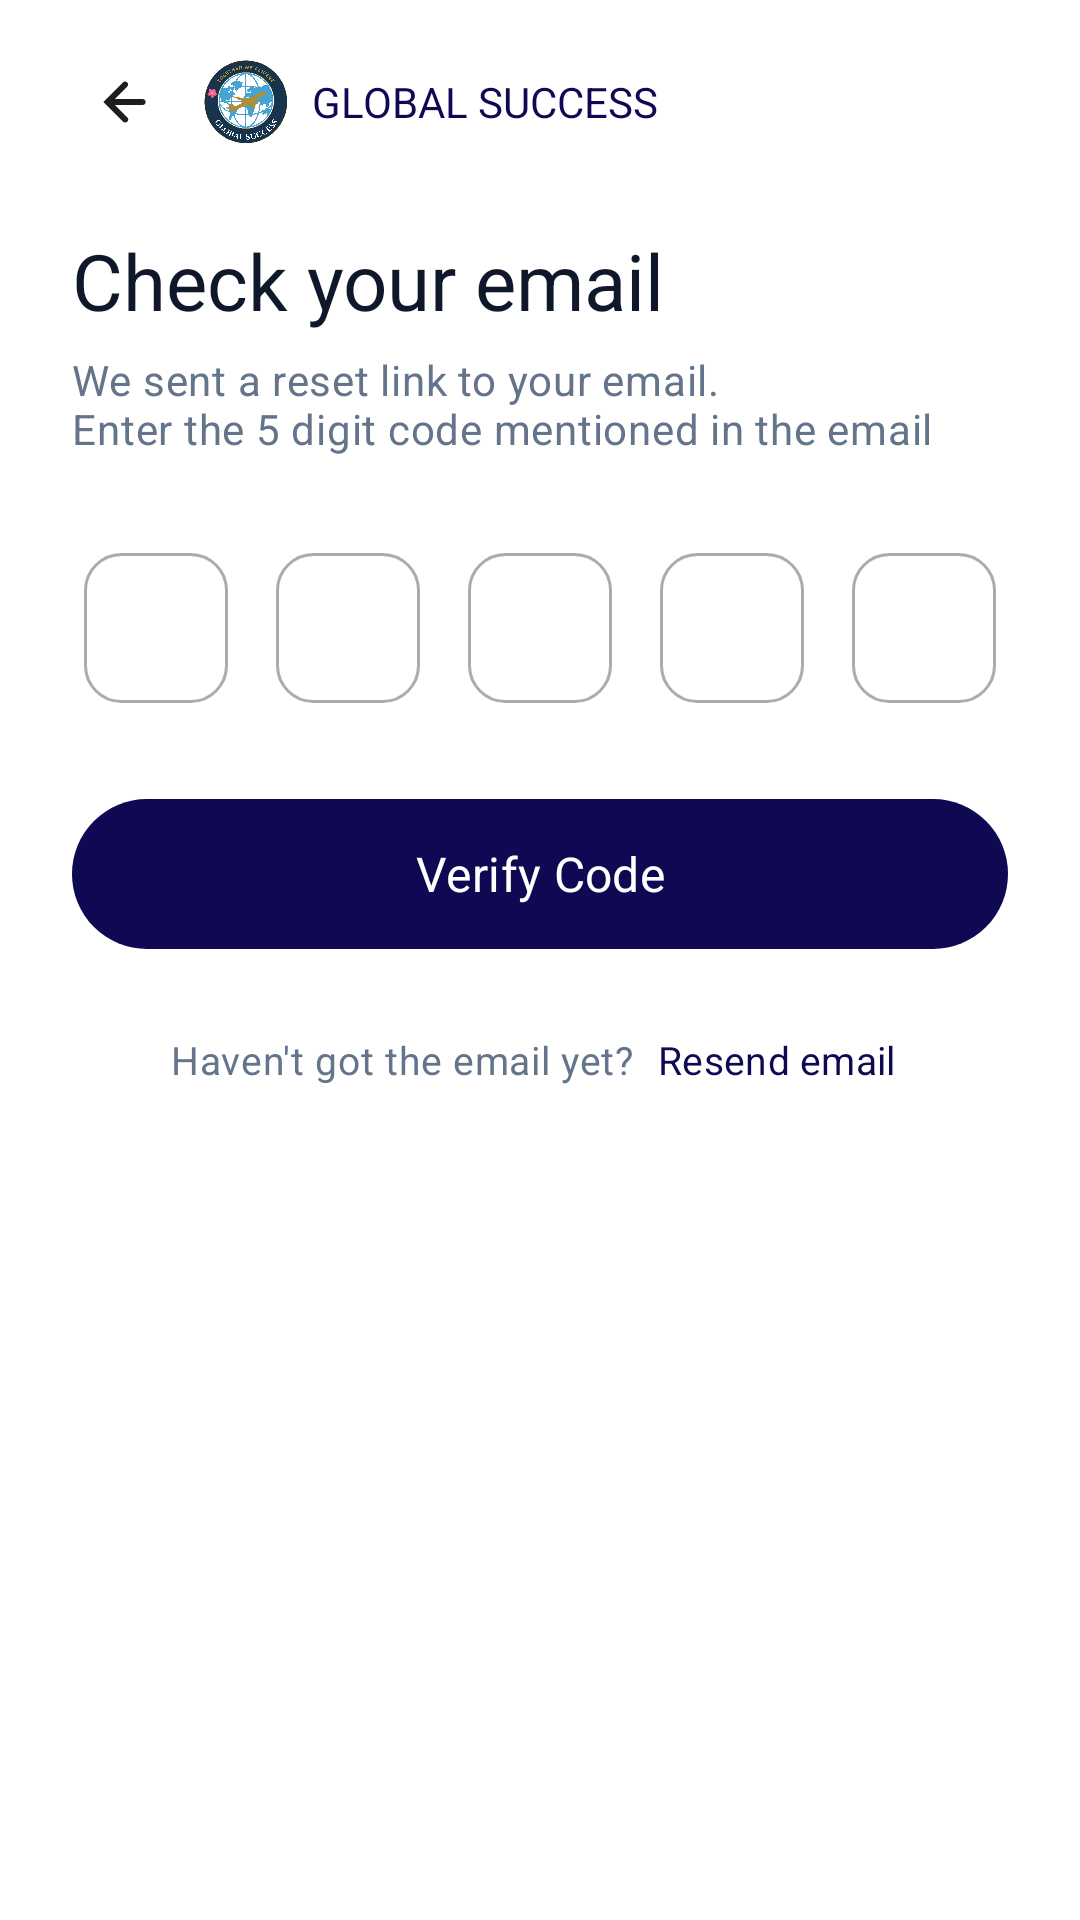

Layout XML and referenced resources for this Android screen:
<!-- AndroidManifest.xml: application theme Theme.MyApplication -->
<!-- res/layout/activity_verify_code.xml -->
<?xml version="1.0" encoding="utf-8"?>
<ScrollView xmlns:android="http://schemas.android.com/apk/res/android"
    xmlns:app="http://schemas.android.com/apk/res-auto"
    xmlns:tools="http://schemas.android.com/tools"
    android:id="@+id/main"
    android:layout_width="match_parent"
    android:layout_height="match_parent"
    android:fillViewport="true"
    android:clipToPadding="false"
    android:background="@color/color_surface"
    tools:context=".VerifyCodeActivity">

    <LinearLayout
        android:layout_width="match_parent"
        android:layout_height="wrap_content"
        android:orientation="vertical"
        android:paddingStart="24dp"
        android:paddingEnd="24dp"
        android:paddingTop="16dp"
        android:paddingBottom="24dp">

        
        <LinearLayout
            android:layout_width="match_parent"
            android:layout_height="wrap_content"
            android:orientation="horizontal"
            android:gravity="center_vertical"
            android:layout_marginBottom="24dp">

            <ImageButton
                android:id="@+id/btn_back"
                android:layout_width="36dp"
                android:layout_height="36dp"
                android:background="?attr/selectableItemBackgroundBorderless"
                android:padding="6dp"
                android:src="@drawable/ic_arrow_back"
                android:contentDescription="@string/back_button_desc" />

            <ImageView
                android:layout_width="28dp"
                android:layout_height="28dp"
                android:layout_marginStart="8dp"
                android:adjustViewBounds="true"
                android:scaleType="fitCenter"
                android:src="@drawable/logo"
                android:contentDescription="@string/app_logo_desc" />

            <TextView
                android:layout_width="wrap_content"
                android:layout_height="wrap_content"
                android:layout_marginStart="8dp"
                android:text="@string/brand_name"
                android:textColor="@color/color_primary"
                android:textSize="14sp"
                android:textAppearance="@style/TextAppearance.App.Headline" />
        </LinearLayout>

        
        <TextView
            android:id="@+id/tv_verify_title"
            android:layout_width="match_parent"
            android:layout_height="wrap_content"
            android:text="@string/verify_email_title"
            android:textColor="@color/color_text_primary"
            android:textSize="26sp"
            android:textAppearance="@style/TextAppearance.App.Headline" />

        
        <TextView
            android:id="@+id/tv_verify_message"
            android:layout_width="match_parent"
            android:layout_height="wrap_content"
            android:layout_marginTop="6dp"
            android:layout_marginBottom="32dp"
            android:text="@string/verify_email_message_generic"
            android:textColor="@color/color_text_hint"
            android:textSize="14sp"
            android:textAppearance="@style/TextAppearance.App.Body" />

        
        <LinearLayout
            android:layout_width="match_parent"
            android:layout_height="wrap_content"
            android:orientation="horizontal"
            android:gravity="center"
            android:layout_marginBottom="32dp">

            <EditText
                android:id="@+id/et_code_1"
                android:layout_width="48dp"
                android:layout_height="50dp"
                android:layout_marginEnd="8dp"
                android:background="@drawable/bg_input_field"
                android:gravity="center"
                android:inputType="number"
                android:maxLength="1"
                android:singleLine="true"
                android:textColor="@color/color_text_primary"
                android:textSize="18sp"
                android:textAppearance="@style/TextAppearance.App.Body"
                android:autofillHints="" />

            <EditText
                android:id="@+id/et_code_2"
                android:layout_width="48dp"
                android:layout_height="50dp"
                android:layout_marginStart="8dp"
                android:layout_marginEnd="8dp"
                android:background="@drawable/bg_input_field"
                android:gravity="center"
                android:inputType="number"
                android:maxLength="1"
                android:singleLine="true"
                android:textColor="@color/color_text_primary"
                android:textSize="18sp"
                android:textAppearance="@style/TextAppearance.App.Body"
                android:autofillHints="" />

            <EditText
                android:id="@+id/et_code_3"
                android:layout_width="48dp"
                android:layout_height="50dp"
                android:layout_marginStart="8dp"
                android:layout_marginEnd="8dp"
                android:background="@drawable/bg_input_field"
                android:gravity="center"
                android:inputType="number"
                android:maxLength="1"
                android:singleLine="true"
                android:textColor="@color/color_text_primary"
                android:textSize="18sp"
                android:textAppearance="@style/TextAppearance.App.Body"
                android:autofillHints="" />

            <EditText
                android:id="@+id/et_code_4"
                android:layout_width="48dp"
                android:layout_height="50dp"
                android:layout_marginStart="8dp"
                android:layout_marginEnd="8dp"
                android:background="@drawable/bg_input_field"
                android:gravity="center"
                android:inputType="number"
                android:maxLength="1"
                android:singleLine="true"
                android:textColor="@color/color_text_primary"
                android:textSize="18sp"
                android:textAppearance="@style/TextAppearance.App.Body"
                android:autofillHints="" />

            <EditText
                android:id="@+id/et_code_5"
                android:layout_width="48dp"
                android:layout_height="50dp"
                android:layout_marginStart="8dp"
                android:background="@drawable/bg_input_field"
                android:gravity="center"
                android:inputType="number"
                android:maxLength="1"
                android:singleLine="true"
                android:textColor="@color/color_text_primary"
                android:textSize="18sp"
                android:textAppearance="@style/TextAppearance.App.Body"
                android:autofillHints="" />

        </LinearLayout>

        
        <Button
            android:id="@+id/btn_verify_code"
            android:layout_width="match_parent"
            android:layout_height="50dp"
            android:layout_marginBottom="24dp"
            android:background="@drawable/bg_welcome_button_primary"
            app:backgroundTint="@null"
            android:elevation="0dp"
            android:stateListAnimator="@null"
            android:text="@string/verify_code"
            android:textAppearance="@style/TextAppearance.App.CTA"
            android:textColor="@android:color/white"
            android:textSize="16sp" />

        
        <LinearLayout
            android:layout_width="wrap_content"
            android:layout_height="wrap_content"
            android:layout_gravity="center_horizontal"
            android:gravity="center_vertical"
            android:orientation="horizontal"
            android:layout_marginBottom="16dp">

            <TextView
                android:id="@+id/tv_resend_prompt"
                android:layout_width="wrap_content"
                android:layout_height="wrap_content"
                android:layout_marginEnd="4dp"
                android:text="@string/resend_email_prompt"
                android:textAppearance="@style/TextAppearance.App.Body"
                android:textColor="@color/color_text_hint"
                android:textSize="13sp" />

            <TextView
                android:id="@+id/tv_resend_email"
                android:layout_width="wrap_content"
                android:layout_height="wrap_content"
                android:padding="4dp"
                android:text="@string/resend_email"
                android:textAppearance="@style/TextAppearance.App.Button"
                android:textColor="@color/color_primary"
                android:textSize="13sp" />
        </LinearLayout>

    </LinearLayout>
</ScrollView>
<!-- resources referenced by this layout -->
<resources>
  <color name="color_primary">@color/navy_900</color>
  <color name="color_surface">#FFFFFF</color>
  <color name="color_text_hint">@color/slate_500</color>
  <color name="color_text_primary">@color/slate_900</color>
  <string name="app_logo_desc">Application logo</string>
  <string name="back_button_desc">Back button</string>
  <string name="brand_name">GLOBAL SUCCESS</string>
  <string name="resend_email">Resend email</string>
  <string name="resend_email_prompt">Haven\'t got the email yet?</string>
  <string name="verify_code">Verify Code</string>
  <string name="verify_email_message_generic">We sent a reset link to your email.\nEnter the 5 digit code mentioned in the email</string>
  <string name="verify_email_title">Check your email</string>
  <color name="navy_900">#0F0954</color>
  <color name="slate_500">#64748B</color>
  <color name="slate_900">#0F172A</color>
  <color name="color_border">@color/gray_border</color>
  <color name="color_background">@color/blue_10</color>
  <color name="gray_border">#ABABAB</color>
  <color name="color_on_primary">#FFFFFF</color>
  <color name="color_primary_container">@color/blue_10</color>
  <color name="color_secondary">@color/gray_500</color>
  <color name="color_error">@color/red_500</color>
  <style name="TextAppearance.App" parent="TextAppearance.Material3.BodyMedium">
          <item name="android:fontFamily">sans-serif</item>
      </style>
  <style name="TextAppearance.App.TitleLarge" parent="TextAppearance.Material3.TitleLarge">
          <item name="android:fontFamily">sans-serif</item>
      </style>
  <style name="TextAppearance.App.Title" parent="TextAppearance.Material3.TitleMedium">
          <item name="android:fontFamily">sans-serif</item>
      </style>
  <style name="TextAppearance.App.TitleSmall" parent="TextAppearance.Material3.TitleSmall">
          <item name="android:fontFamily">sans-serif</item>
      </style>
  <style name="TextAppearance.App.Label" parent="TextAppearance.Material3.LabelMedium">
          <item name="android:fontFamily">sans-serif</item>
      </style>
  <style name="TextAppearance.App.Chip" parent="TextAppearance.Material3.LabelSmall">
          <item name="android:fontFamily">sans-serif</item>
      </style>
  <color name="color_ripple">#1F0F0954</color>
  <color name="color_scrim">#52000000</color>
  <style name="ThemeOverlay.App.BottomSheetDialog" parent="ThemeOverlay.Material3.BottomSheetDialog">
          <item name="bottomSheetStyle">@style/Widget.App.BottomSheet</item>
      </style>
  <color name="blue_10">#E0ECFF</color>
  <color name="gray_500">#6B7280</color>
  <color name="red_500">#EF4444</color>
  <dimen name="radius_sm">8dp</dimen>
  <dimen name="radius_md">12dp</dimen>
  <dimen name="radius_lg">16dp</dimen>
  <style name="MaterialAlertDialog.App.Title" parent="MaterialAlertDialog.Material3.Title.Text">
          <item name="android:textAppearance">@style/TextAppearance.App.Title</item>
      </style>
  <style name="MaterialAlertDialog.App.Body" parent="MaterialAlertDialog.Material3.Body.Text">
          <item name="android:textAppearance">@style/TextAppearance.App.Body</item>
      </style>
  <dimen name="button_height">48dp</dimen>
  <color name="selector_button_primary_text">#FFFFFF</color>
  <color name="selector_button_primary_bg">@color/color_primary</color>
  <dimen name="stroke_width">1dp</dimen>
  <style name="TextAppearance.App.Caption" parent="TextAppearance.Material3.BodySmall" />
  <dimen name="elevation_card">2dp</dimen>
  <dimen name="card_padding">12dp</dimen>
  <style name="TextAppearance.App.BottomNav" parent="TextAppearance.Material3.LabelSmall" />
  <dimen name="elevation_bottom_sheet">8dp</dimen>
  <style name="TextAppearance.App.Link" parent="TextAppearance.Material3.BodyMedium" />
  <color name="color_link">@color/navy_900</color>
  <dimen name="space_xs">4dp</dimen>
  <dimen name="radius_xl">24dp</dimen>
</resources>
